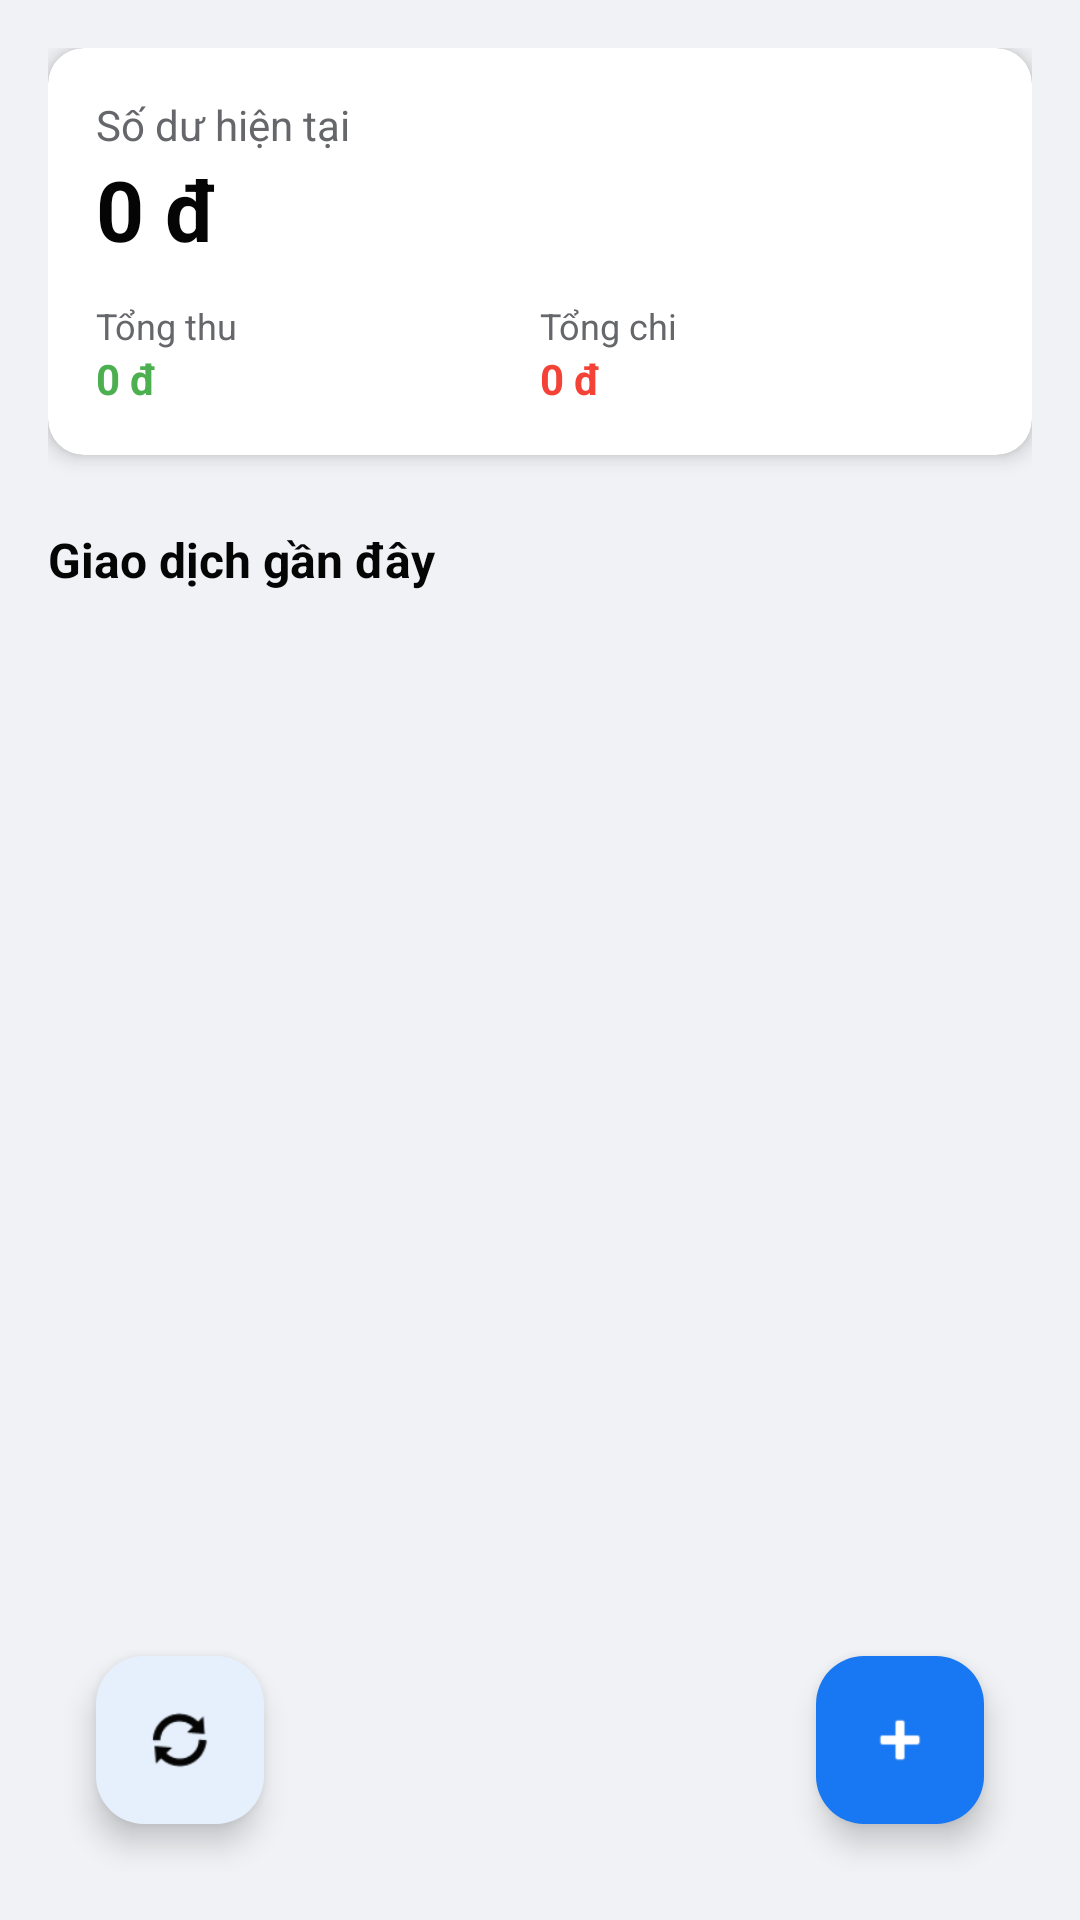

This screen was rendered from an Android layout file. Write that file and the resources it references.
<!-- AndroidManifest.xml: application theme Theme.LTDT5Test2 -->
<!-- res/layout/fragment_one.xml -->
<?xml version="1.0" encoding="utf-8"?>
<androidx.constraintlayout.widget.ConstraintLayout xmlns:android="http://schemas.android.com/apk/res/android"
    xmlns:app="http://schemas.android.com/apk/res-auto"
    xmlns:tools="http://schemas.android.com/tools"
    android:layout_width="match_parent"
    android:layout_height="match_parent"
    android:background="?android:attr/windowBackground"
    android:padding="16dp">

    
    <androidx.cardview.widget.CardView
        android:id="@+id/cardBalance"
        android:layout_width="match_parent"
        android:layout_height="wrap_content"
        app:cardCornerRadius="12dp"
        app:cardElevation="4dp"
        app:cardBackgroundColor="?attr/colorSurface"
        app:layout_constraintTop_toTopOf="parent">

        <LinearLayout
            android:layout_width="match_parent"
            android:layout_height="wrap_content"
            android:orientation="vertical"
            android:padding="16dp">

            <TextView
                android:layout_width="wrap_content"
                android:layout_height="wrap_content"
                android:text="Số dư hiện tại"
                android:textColor="?android:attr/textColorSecondary"
                android:textSize="14sp" />

            <TextView
                android:id="@+id/tvTotalBalance"
                android:layout_width="wrap_content"
                android:layout_height="wrap_content"
                android:text="0 đ"
                android:textColor="?android:attr/textColorPrimary"
                android:textSize="28sp"
                android:textStyle="bold"
                android:maxLines="1"
                android:ellipsize="end" />

            <LinearLayout
                android:layout_width="match_parent"
                android:layout_height="wrap_content"
                android:layout_marginTop="12dp"
                android:orientation="horizontal">

                <LinearLayout
                    android:layout_width="0dp"
                    android:layout_height="wrap_content"
                    android:layout_weight="1"
                    android:orientation="vertical">

                    <TextView
                        android:layout_width="wrap_content"
                        android:layout_height="wrap_content"
                        android:text="Tổng thu"
                        android:textSize="12sp"
                        android:textColor="?android:attr/textColorSecondary"/>

                    <TextView
                        android:id="@+id/tvTotalIncome"
                        android:layout_width="wrap_content"
                        android:layout_height="wrap_content"
                        android:text="0 đ"
                        android:textColor="#4CAF50"
                        android:textStyle="bold"
                        android:maxLines="1"
                        android:ellipsize="end" />
                </LinearLayout>

                <LinearLayout
                    android:layout_width="0dp"
                    android:layout_height="wrap_content"
                    android:layout_weight="1"
                    android:orientation="vertical">

                    <TextView
                        android:layout_width="wrap_content"
                        android:layout_height="wrap_content"
                        android:text="Tổng chi"
                        android:textSize="12sp"
                        android:textColor="?android:attr/textColorSecondary"/>

                    <TextView
                        android:id="@+id/tvTotalExpense"
                        android:layout_width="wrap_content"
                        android:layout_height="wrap_content"
                        android:text="0 đ"
                        android:textColor="#F44336"
                        android:textStyle="bold"
                        android:maxLines="1"
                        android:ellipsize="end" />
                </LinearLayout>
            </LinearLayout>
        </LinearLayout>
    </androidx.cardview.widget.CardView>

    
    <TextView
        android:id="@+id/tvRecentTitle"
        android:layout_width="wrap_content"
        android:layout_height="wrap_content"
        android:layout_marginTop="24dp"
        android:text="Giao dịch gần đây"
        android:textColor="?android:attr/textColorPrimary"
        android:textSize="16sp"
        android:textStyle="bold"
        app:layout_constraintStart_toStartOf="parent"
        app:layout_constraintTop_toBottomOf="@id/cardBalance" />

    
    <androidx.recyclerview.widget.RecyclerView
        android:id="@+id/rvRecentTransactions"
        android:layout_width="match_parent"
        android:layout_height="0dp"
        android:layout_marginTop="8dp"
        app:layout_constraintBottom_toBottomOf="parent"
        app:layout_constraintTop_toBottomOf="@id/tvRecentTitle" />

    
    <com.google.android.material.floatingactionbutton.FloatingActionButton
        android:id="@+id/fab_LoadTransaction"
        android:layout_width="wrap_content"
        android:layout_height="wrap_content"
        android:layout_margin="16dp"
        android:contentDescription="Load giao dịch"
        android:src="@android:drawable/ic_popup_sync"
        app:backgroundTint="?attr/colorSurface"
        app:tint="?android:attr/textColorPrimary"
        app:layout_constraintBottom_toBottomOf="parent"
        app:layout_constraintStart_toStartOf="parent" />

    
    <com.google.android.material.floatingactionbutton.FloatingActionButton
        android:id="@+id/fabAddTransaction"
        android:layout_width="wrap_content"
        android:layout_height="wrap_content"
        android:layout_margin="16dp"
        android:contentDescription="Thêm giao dịch"
        android:src="@android:drawable/ic_input_add"
        app:backgroundTint="@color/fb_blue"
        app:tint="@color/white"
        app:layout_constraintBottom_toBottomOf="parent"
        app:layout_constraintEnd_toEndOf="parent" />

</androidx.constraintlayout.widget.ConstraintLayout>
<!-- resources referenced by this layout -->
<resources>
  <color name="fb_blue">#1877F2</color>
  <color name="white">#FFFFFFFF</color>
  <style name="Theme.LTDT5Test2" parent="Base.Theme.LTDT5Test2" />
  <style name="Base.Theme.LTDT5Test2" parent="Theme.Material3.DayNight.NoActionBar">
          
          <item name="android:windowBackground">@color/fb_light_bg</item>
          <item name="colorSurface">@color/fb_light_surface</item>
          <item name="colorPrimary">@color/fb_blue</item>
          <item name="android:textColorPrimary">@color/fb_light_text_primary</item>
          <item name="android:textColorSecondary">@color/fb_light_text_secondary</item>
      </style>
  <color name="fb_light_bg">#F0F2F5</color>
  <color name="fb_light_surface">#FFFFFF</color>
  <color name="fb_light_text_primary">#050505</color>
  <color name="fb_light_text_secondary">#65676B</color>
</resources>
